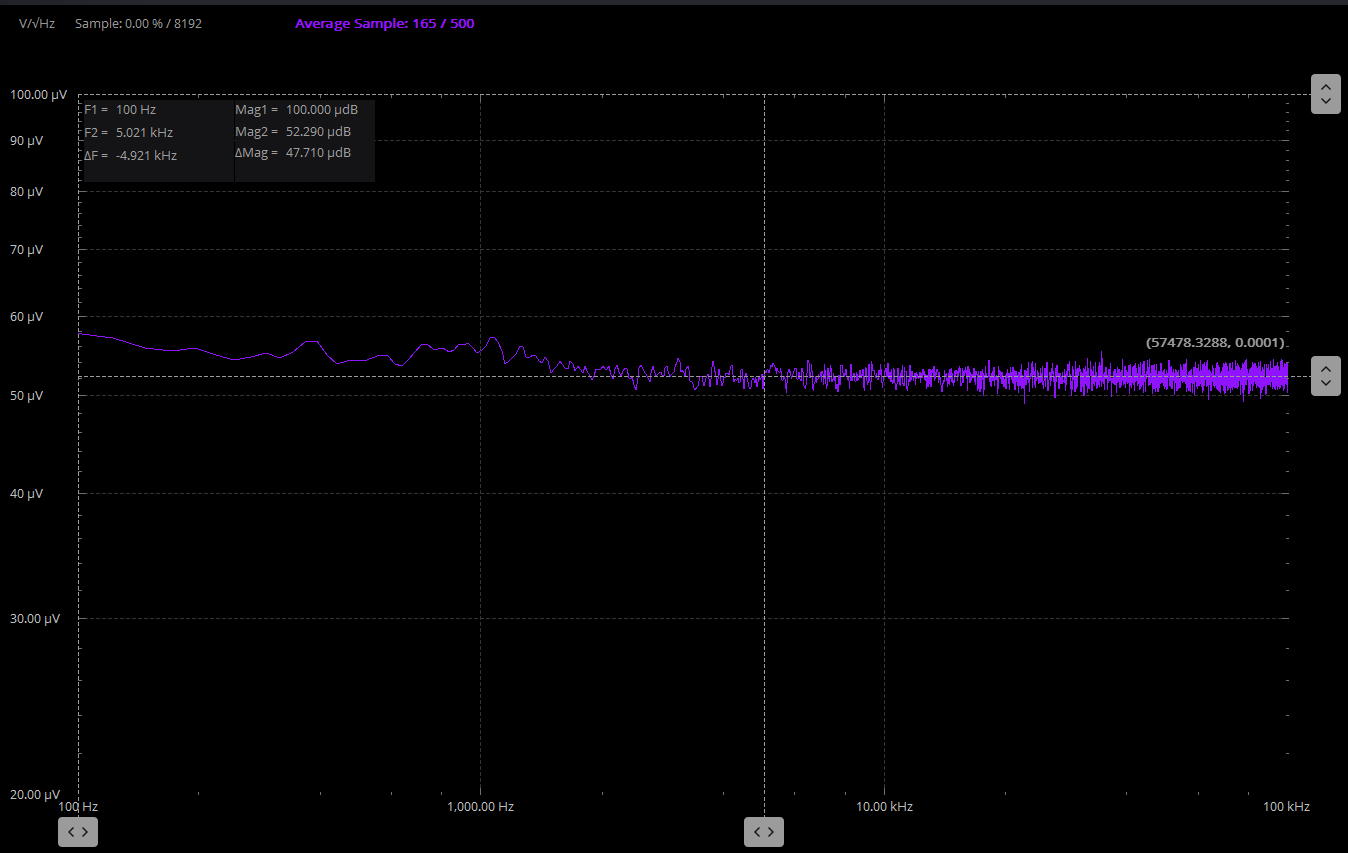

The file beside this chart, header and first rows:
Sample, Frequency(Hz), Amplitude CH1(V/rt(Hz)), Amplitude CH2(V/rt(Hz))
0, 1, 0.00738, 0.005026
1, 24.41, 0.00738, 0.005026
2, 48.83, 0.002137, 0.001456
3, 73.24, 0.0001828, 0.0001346
4, 97.66, 0.00004724, 0.00006014
5, 122.1, 0.00004714, 0.00005849
6, 146.5, 0.00004597, 0.00005698
7, 170.9, 0.0000452, 0.00005633
8, 195.3, 0.00004574, 0.00005558
9, 219.7, 0.00004589, 0.00005545
10, 244.1, 0.00004549, 0.00005463
11, 268.6, 0.00004548, 0.00005375
12, 293, 0.00004437, 0.0000527
13, 317.4, 0.00004319, 0.00005328
14, 341.8, 0.00004407, 0.00005408
15, 366.2, 0.00004519, 0.00005367
16, 390.6, 0.00004536, 0.00005331
17, 415, 0.00004501, 0.00005424
18, 439.5, 0.00004486, 0.00005388
19, 463.9, 0.00004459, 0.0000535
20, 488.3, 0.00004522, 0.00005405
21, 512.7, 0.00004542, 0.00005347
22, 537.1, 0.00004496, 0.00005306
23, 561.5, 0.00004412, 0.00005377
24, 585.9, 0.00004339, 0.00005422
25, 610.4, 0.00004384, 0.00005386
26, 634.8, 0.00004431, 0.0000538
27, 659.2, 0.00004472, 0.00005348
28, 683.6, 0.00004501, 0.00005392
29, 708, 0.00004567, 0.00005467
30, 732.4, 0.00004627, 0.00005457
31, 756.8, 0.00004661, 0.0000545
32, 781.2, 0.00004661, 0.00005461
33, 805.7, 0.00004604, 0.00005473
34, 830.1, 0.00004638, 0.00005433
35, 854.5, 0.00004647, 0.00005499
36, 878.9, 0.00004636, 0.00005576
37, 903.3, 0.00004613, 0.00005559
38, 927.7, 0.00004558, 0.00005564
39, 952.1, 0.00004564, 0.00005632
40, 976.6, 0.00004558, 0.00005656
41, 1001, 0.0000467, 0.00005705
42, 1025, 0.00004762, 0.00005679
43, 1050, 0.00004652, 0.00005578
44, 1074, 0.00004615, 0.00005604
45, 1099, 0.00004592, 0.0000561
46, 1123, 0.00004589, 0.00005511
47, 1147, 0.00004582, 0.00005428
48, 1172, 0.00004567, 0.0000541
49, 1196, 0.00004549, 0.00005371
50, 1221, 0.00004486, 0.00005324
51, 1245, 0.00004441, 0.00005309
52, 1270, 0.00004395, 0.00005409
53, 1294, 0.00004348, 0.00005453
54, 1318, 0.0000433, 0.00005348
55, 1343, 0.00004326, 0.00005197
56, 1367, 0.00004378, 0.00005245
57, 1392, 0.00004516, 0.00005305
58, 1416, 0.00004539, 0.00005235
59, 1440, 0.00004402, 0.00005182
... 4,036 more rows
